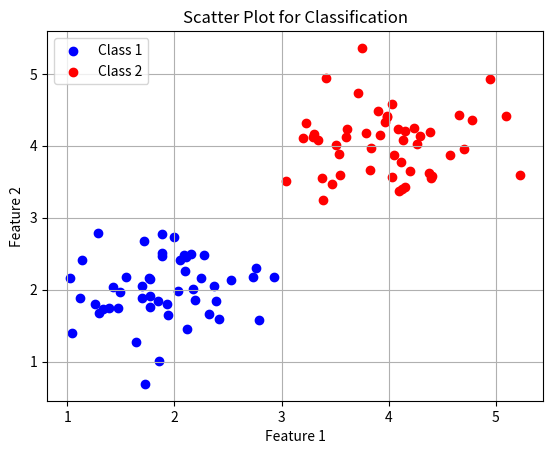

Reproduce this figure in Python.
import numpy as np
import matplotlib.pyplot as plt

np.random.seed(42)

class1_x = np.random.normal(2, 0.5, 50)
class1_y = np.random.normal(2, 0.5, 50)
class2_x = np.random.normal(4, 0.5, 50)
class2_y = np.random.normal(4, 0.5, 50)

plt.scatter(class1_x, class1_y, color='blue', label='Class 1')
plt.scatter(class2_x, class2_y, color='red', label='Class 2')
plt.xlabel('Feature 1')
plt.ylabel('Feature 2')
plt.title('Scatter Plot for Classification')
plt.legend()
plt.grid(True)
plt.show()